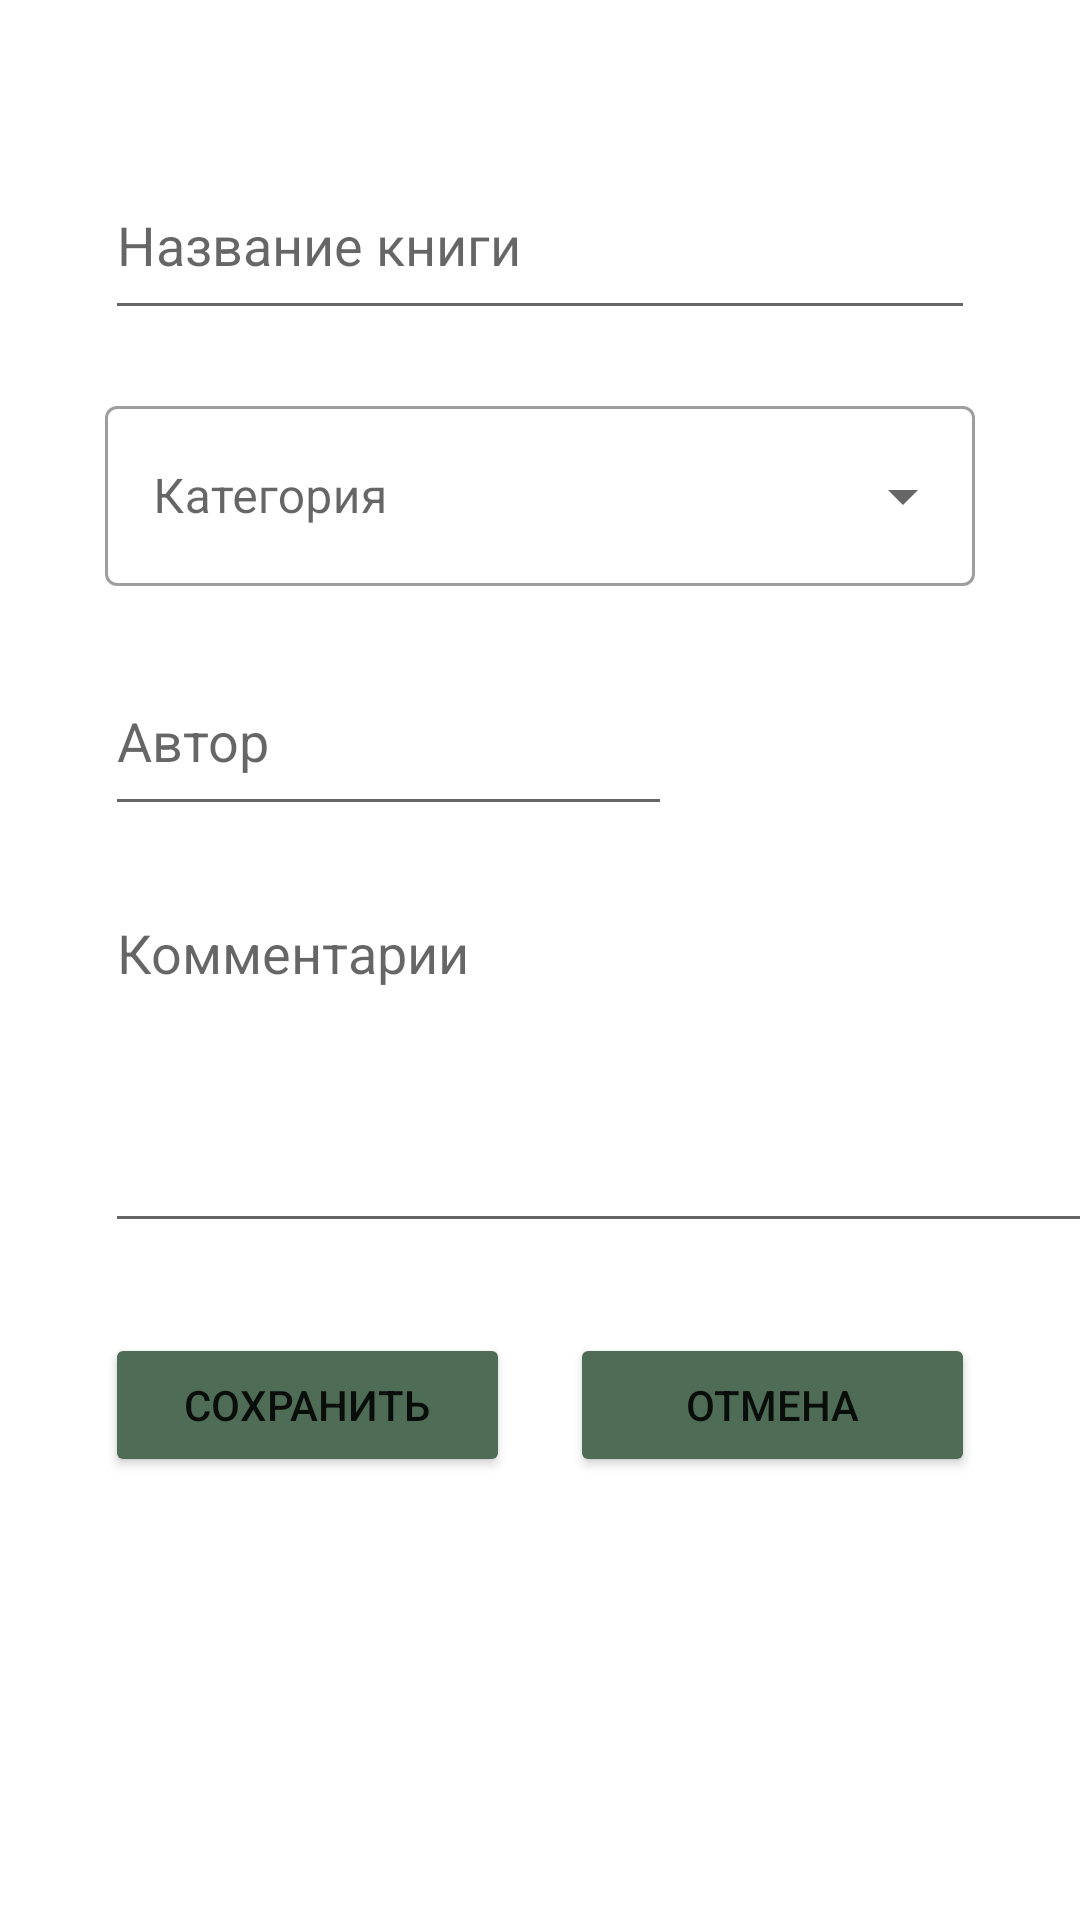

Write the Android layout XML for this screen, with the resource values it uses.
<!-- AndroidManifest.xml: application theme Theme.ProjectKino1 -->
<!-- res/layout/activity_add_books.xml -->
<?xml version="1.0" encoding="utf-8"?>
<androidx.constraintlayout.widget.ConstraintLayout xmlns:android="http://schemas.android.com/apk/res/android"
    xmlns:app="http://schemas.android.com/apk/res-auto"
    xmlns:tools="http://schemas.android.com/tools"
    android:layout_width="match_parent"
    android:layout_height="match_parent"
    tools:context=".AddBooks">
    <ScrollView
        android:layout_width="match_parent"
        android:layout_height="match_parent"
        app:layout_constraintEnd_toEndOf="parent"
        app:layout_constraintStart_toStartOf="parent"
        app:layout_constraintTop_toTopOf="parent">

        <LinearLayout
            android:layout_width="match_parent"
            android:layout_height="wrap_content"
            android:orientation="vertical" >

            <LinearLayout
                android:id="@+id/linearLayout2"
                android:layout_width="match_parent"
                android:layout_height="wrap_content"
                android:orientation="vertical">

                <EditText
                    android:id="@+id/editVBook"
                    android:layout_width="match_parent"
                    android:layout_height="60dp"
                    android:layout_marginStart="35dp"
                    android:layout_marginTop="50dp"
                    android:layout_marginEnd="35dp"
                    android:ems="10"
                    android:hint="Название книги"
                    android:inputType="textPersonName" />

                <com.google.android.material.textfield.TextInputLayout
                    android:id="@+id/Category1"
                    style="@style/Widget.MaterialComponents.TextInputLayout.OutlinedBox.ExposedDropdownMenu"
                    android:layout_width="match_parent"
                    android:layout_height="wrap_content"
                    android:layout_marginLeft="35dp"
                    android:layout_marginTop="20dp"
                    android:layout_marginRight="35dp"
                    android:hint="Категория">

                    <com.google.android.material.textfield.MaterialAutoCompleteTextView
                        android:id="@+id/category_list"
                        android:layout_width="match_parent"
                        android:layout_height="60dp" />
                </com.google.android.material.textfield.TextInputLayout>


                <EditText
                    android:id="@+id/editAuthorBook"

                    android:layout_width="189dp"
                    android:layout_height="60dp"
                    android:layout_marginStart="35dp"
                    android:layout_marginTop="20dp"
                    android:layout_marginEnd="155dp"
                    android:ems="10"
                    android:hint="Автор"
                    android:inputType="textPersonName" />

                <EditText
                    android:id="@+id/editCommentBook"
                    android:layout_width="342dp"
                    android:layout_height="119dp"
                    android:layout_marginStart="35dp"
                    android:layout_marginTop="20dp"
                    android:layout_marginEnd="35dp"
                    android:ems="10"
                    android:gravity="start|top"
                    android:hint="@string/comment"
                    android:inputType="textMultiLine"
                    tools:ignore="SpeakableTextPresentCheck" />

            </LinearLayout>

            <LinearLayout
                android:id="@+id/linearLayout"
                android:layout_width="match_parent"
                android:layout_height="wrap_content"
                android:layout_marginTop="30dp"
                android:orientation="horizontal">

                <Button
                    android:id="@+id/SaveBook"
                    android:layout_width="50dp"
                    android:layout_height="wrap_content"
                    android:layout_marginStart="35dp"
                    android:layout_weight="1"
                    android:text="@string/save"
                    android:backgroundTint="@color/all"/>

                <Button
                    android:id="@+id/CancelBook"
                    android:layout_width="50dp"
                    android:layout_height="wrap_content"
                    android:layout_marginStart="20dp"
                    android:layout_marginEnd="35dp"
                    android:layout_weight="1"
                    android:text="Отмена"
                    android:backgroundTint="@color/all"/>

            </LinearLayout>
        </LinearLayout>
    </ScrollView>

</androidx.constraintlayout.widget.ConstraintLayout>
<!-- resources referenced by this layout -->
<resources>
  <color name="all">#4F6D56</color>
  <string name="comment">Комментарии</string>
  <string name="save">Сохранить</string>
  <style name="Theme.ProjectKino1" parent="Theme.MaterialComponents.DayNight.DarkActionBar">
          
          <item name="colorPrimary">@color/teal_700</item>
          #EE3030
          <item name="colorPrimaryVariant">#223025</item>
          <item name="colorOnPrimary">@color/white</item>
          
          <item name="colorSecondary">@color/all</item>
          <item name="colorSecondaryVariant">@color/teal_700</item>
          <item name="colorOnSecondary">@color/black</item>
          
          <item name="windowActionBar">false</item>
          <item name="windowNoTitle">true</item>
          
      </style>
  <color name="teal_700">#FF018786</color>
  <color name="white">#FFFFFFFF</color>
  <color name="black">#FF000000</color>
</resources>
